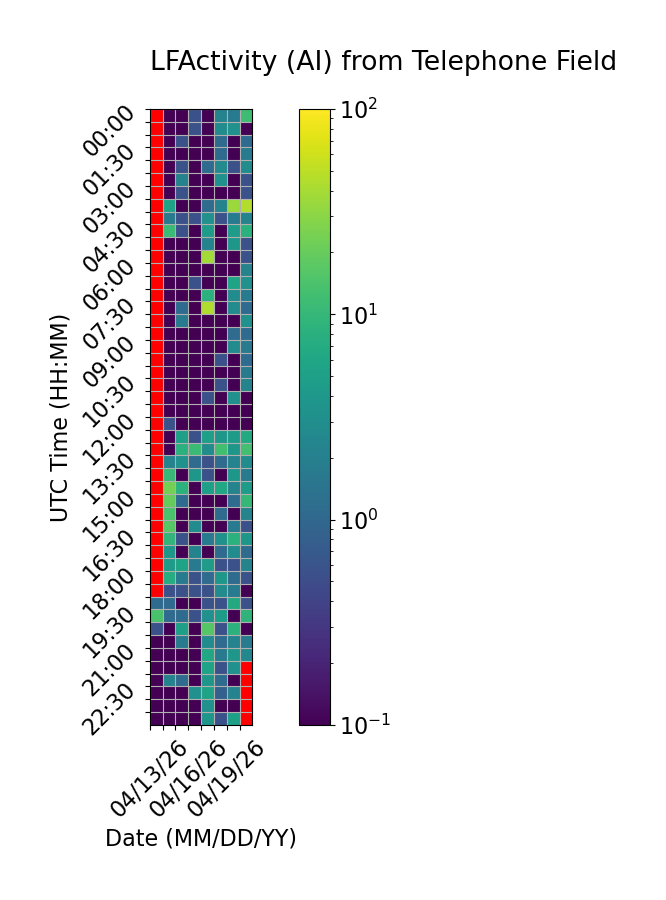

The data file committed next to this chart (first rows):
Time (UTC), 04/13/26, 04/14/26, 04/15/26, 04/16/26, 04/17/26, 04/18/26, 04/19/26, 04/20/26
00:00, , 0.0, 0.0, 0.5556, 0.0, 2.222, 1.667, 11.67
00:30, , 0.0, 0.0, 0.5556, 0.0, 2.778, 3.333, 0.0
01:00, , 0.0, 0.5556, 0.0, 0.0, 1.111, 0.0, 1.111
01:30, , 0.0, 0.0, 0.0, 0.0, 1.111, 0.0, 1.667
02:00, , 0.0, 0.5556, 0.0, 1.111, 2.778, 0.5556, 2.778
02:30, , 0.0, 2.222, 0.0, 0.0, 3.333, 0.0, 0.5556
03:00, , 0.0, 0.5556, 0.0, 0.0, 0.0, 0.0, 0.5556
03:30, , 5.556, 0.0, 0.0, 1.111, 2.222, 35.0, 45.0
04:00, , 1.667, 0.5556, 0.5556, 3.333, 0.5556, 1.667, 2.222
04:30, , 11.11, 0.5556, 0.0, 4.444, 0.0, 4.444, 8.333
05:00, , 0.0, 0.0, 0.0, 2.222, 0.0, 3.889, 0.5556
05:30, , 0.0, 0.0, 0.0, 38.33, 0.0, 0.0, 0.5556
06:00, , 0.0, 0.0, 0.0, 0.0, 0.0, 0.0, 2.222
06:30, , 0.0, 0.0, 0.5556, 0.0, 0.0, 5.556, 3.333
07:00, , 0.0, 0.0, 0.0, 8.333, 0.0, 2.778, 1.667
07:30, , 0.0, 1.111, 0.0, 44.44, 0.0, 2.778, 1.111
08:00, , 0.0, 1.667, 0.0, 0.0, 0.0, 0.0, 3.333
08:30, , 0.0, 0.0, 0.0, 0.0, 0.0, 1.111, 1.111
09:00, , 0.0, 0.0, 0.0, 0.0, 0.0, 2.778, 1.667
09:30, , 0.0, 0.0, 0.0, 0.0, 0.5556, 0.0, 1.111
10:00, , 0.0, 0.0, 0.0, 0.0, 0.0, 0.0, 1.667
10:30, , 0.0, 0.0, 0.0, 0.0, 0.5556, 0.0, 2.222
11:00, , 0.0, 0.0, 0.0, 0.5556, 0.0, 3.333, 0.0
11:30, , 0.0, 0.0, 0.0, 0.0, 0.0, 0.0, 0.0
12:00, , 0.5556, 0.0, 0.0, 0.0, 0.0, 0.0, 0.0
12:30, , 0.0, 5.0, 0.5556, 5.0, 3.889, 4.444, 6.667
13:00, , 0.0, 8.333, 11.11, 2.778, 12.22, 3.889, 12.78
13:30, , 2.222, 3.333, 1.111, 0.5556, 1.111, 2.222, 2.778
14:00, , 10.56, 0.0, 3.889, 0.5556, 0.0, 3.889, 1.667
14:30, , 23.89, 8.333, 0.0, 5.0, 6.111, 2.222, 4.444
15:00, , 19.44, 1.111, 0.0, 0.0, 0.0, 1.111, 10.0
15:30, , 13.89, 0.0, 0.0, 0.0, 1.111, 0.0, 2.222
16:00, , 16.67, 0.0, 2.778, 0.0, 0.0, 1.667, 0.5556
16:30, , 9.444, 0.5556, 0.0, 1.667, 3.333, 8.333, 3.889
17:00, , 3.889, 0.0, 2.222, 0.0, 1.111, 2.778, 1.111
17:30, , 4.444, 5.556, 1.667, 4.444, 0.5556, 0.5556, 2.222
18:00, , 7.222, 1.667, 0.5556, 1.111, 3.889, 1.111, 0.5556
18:30, , 0.5556, 0.5556, 0.5556, 0.5556, 2.778, 1.667, 0.0
19:00, 1.111, 1.111, 0.0, 0.0, 0.5556, 0.5556, 6.667, 0.5556
19:30, 13.89, 1.111, 1.111, 0.5556, 3.333, 4.444, 0.0, 8.889
20:00, 0.5556, 0.0, 5.0, 0.0, 16.11, 0.5556, 8.333, 0.0
20:30, 0.0, 0.0, 1.667, 0.0, 2.778, 1.111, 2.222, 1.667
21:00, 0.0, 0.0, 0.0, 0.0, 6.111, 1.667, 3.889, 2.5
21:30, 0.0, 0.0, 0.0, 0.0, 5.556, 0.5556, 3.333, 
22:00, 0.0, 2.222, 1.111, 0.0, 3.889, 1.111, 0.0, 
22:30, 0.0, 0.0, 0.0, 3.333, 5.556, 0.8333, 2.222, 
23:00, 0.0, 0.0, 0.0, 0.0, 3.333, 0.0, 0.0, 
23:30, 0.0, 0.0, 0.0, 0.0, 3.889, 0.5556, 5.0, 
